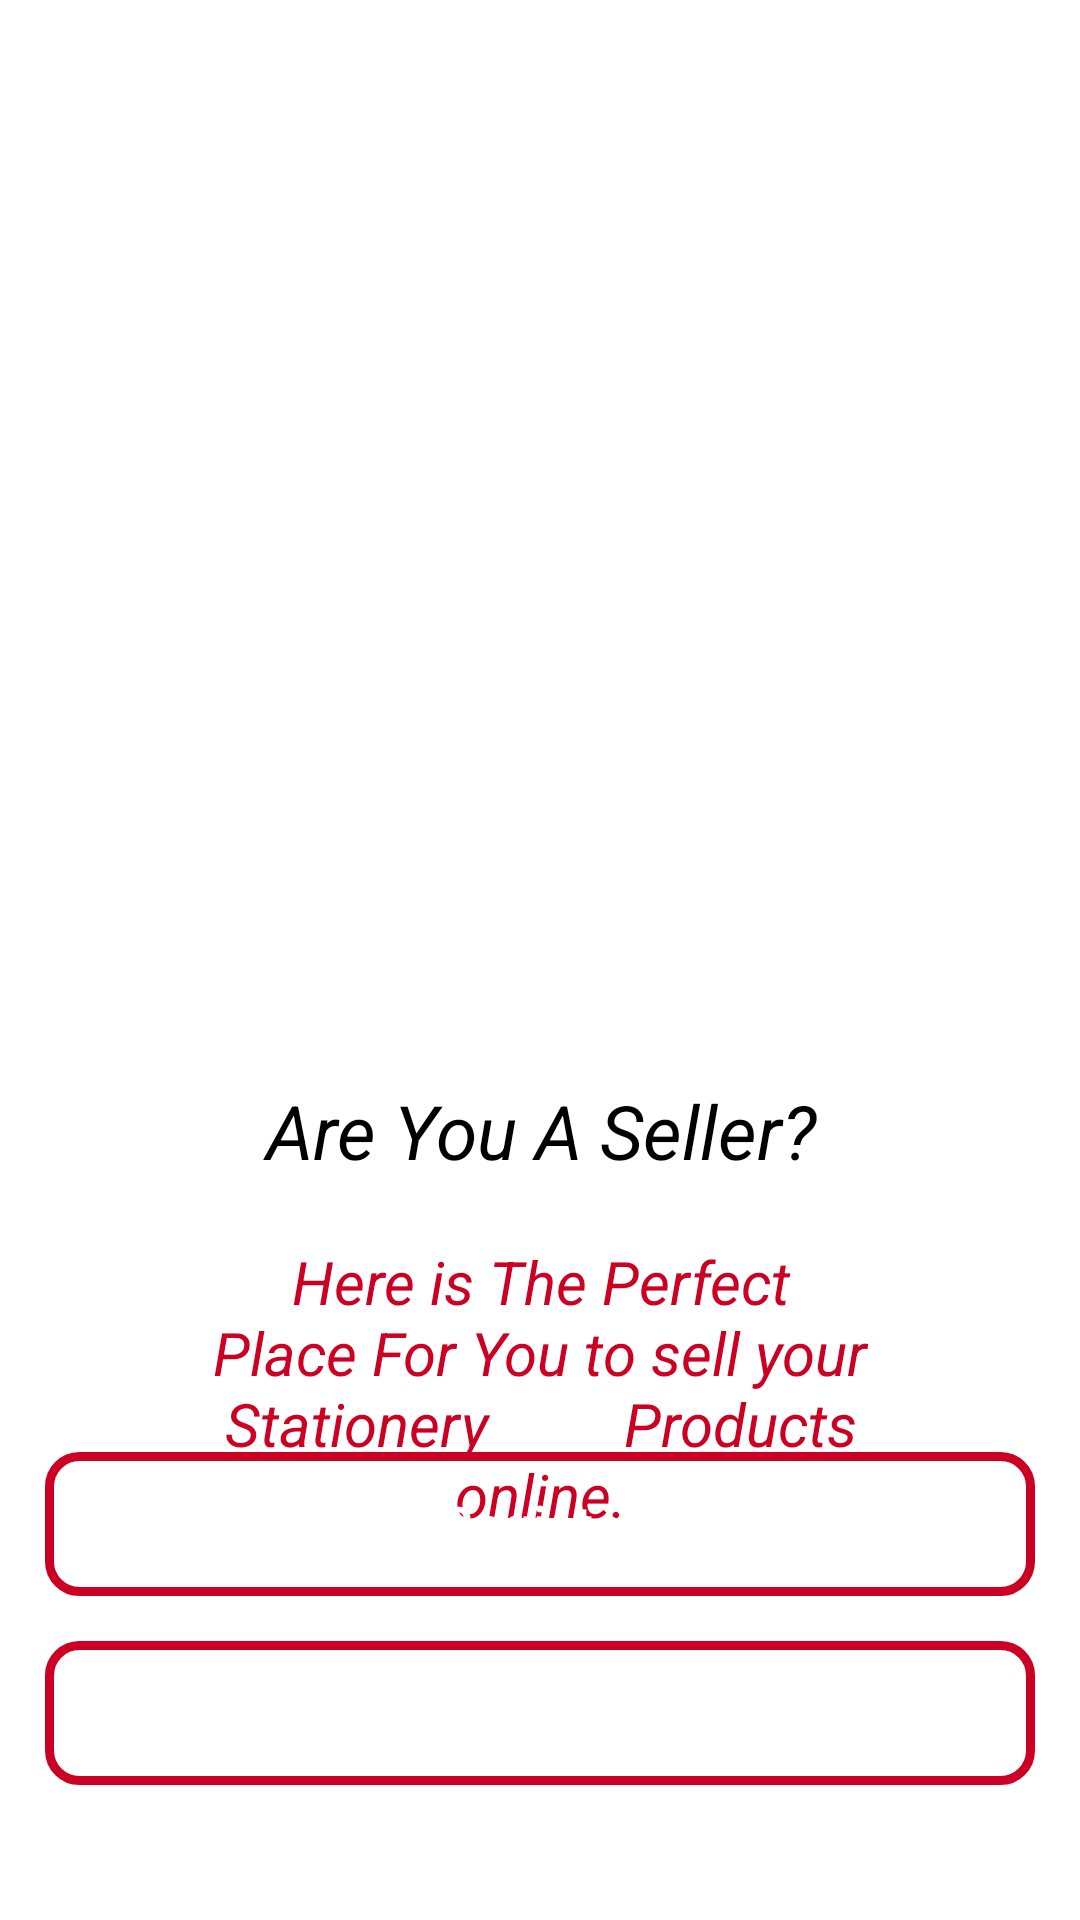

This screen was rendered from an Android layout file. Write that file and the resources it references.
<!-- AndroidManifest.xml: activity theme Theme.SellerApp.NoActionBar -->
<!-- res/layout/activity_home.xml -->
<?xml version="1.0" encoding="utf-8"?>
<RelativeLayout
    xmlns:android="http://schemas.android.com/apk/res/android"
    xmlns:app="http://schemas.android.com/apk/res-auto"
    xmlns:tools="http://schemas.android.com/tools"
    android:layout_width="match_parent"
    android:layout_height="match_parent"
    tools:context=".HomeActivity">


    <FrameLayout
        android:id="@+id/picture_frame"
        android:layout_width="match_parent"
        android:layout_height="250dp"
        android:layout_gravity="center"
        android:background="@drawable/stationery2"
        android:layout_centerHorizontal="true">

    </FrameLayout>



    <ImageView
        android:id="@+id/app_logo"
        android:layout_width="300dp"
        android:layout_height="100dp"
        android:layout_below="@+id/picture_frame"
        android:layout_centerHorizontal="true"
        android:layout_marginTop="10dp"
        android:src="@drawable/applogo"
        />
    <TextView
        android:id="@+id/seller_intro"
        android:layout_width="248dp"
        android:layout_height="wrap_content"
        android:layout_below="@+id/app_logo"
        android:layout_margin="0dp"
        android:layout_centerHorizontal="true"
        android:gravity="center_horizontal"
        android:text="Are You A Seller?"
        android:textAlignment="center"
        android:textColor="@color/black"
        android:textSize="25sp"
        android:textStyle="italic" />

    <TextView
        android:id="@+id/app_slogan"
        android:layout_width="248dp"
        android:layout_height="wrap_content"
        android:layout_below="@+id/seller_intro"
        android:layout_margin="20dp"
        android:layout_centerHorizontal="true"
        android:gravity="center_horizontal"
        android:text="Here is The Perfect Place For You to sell your Stationery
        Products online."
        android:textAlignment="center"
        android:textColor="@color/colorPrimary"
        android:textSize="20dp"
        android:textStyle="italic" />

    <Button
        android:id="@+id/seller_member_login_btn"
        android:layout_width="match_parent"
        android:layout_height="wrap_content"
        android:layout_alignParentStart="true"
        android:layout_alignParentLeft="true"
        android:layout_alignParentBottom="true"
        android:layout_marginLeft="15dp"
        android:layout_marginRight="15dp"
        android:layout_marginBottom="45dp"
        android:background="@drawable/input_design"
        android:padding="10dp"
        android:text=" Login"
        android:textAllCaps="false"
        android:textColor="@android:color/white"
        android:textSize="18sp" />

    <Button
        android:id="@+id/new_seller_register_btn"
        android:layout_width="match_parent"
        android:layout_height="wrap_content"
        android:layout_above="@+id/seller_member_login_btn"
        android:layout_marginLeft="15dp"
        android:layout_marginRight="15dp"
        android:layout_marginBottom="15dp"
        android:background="@drawable/input_design"
        android:padding="10dp"
        android:text="Register"
        android:textAllCaps="false"
        android:textColor="@android:color/white"
        android:textSize="18sp" />



    />
</RelativeLayout>
<!-- resources referenced by this layout -->
<resources>
  <color name="black">#FF000000</color>
  <color name="colorPrimary">#cc0022</color>
  <!-- drawable input_design (drawable) -->
  <?xml version="1.0" encoding="utf-8"?>
  <shape xmlns:android="http://schemas.android.com/apk/res/android">
  
      <stroke
          android:color="@color/colorPrimaryDark"
          android:width="3dp"
          >
  
  
      </stroke>
  
      <corners
          android:radius="10dp"
          >
  
      </corners>
  </shape>
  <style name="Theme.SellerApp.NoActionBar">
          <item name="windowActionBar">false</item>
          <item name="windowNoTitle">true</item>
      </style>
  <color name="colorPrimaryDark">#cc0022</color>
</resources>
